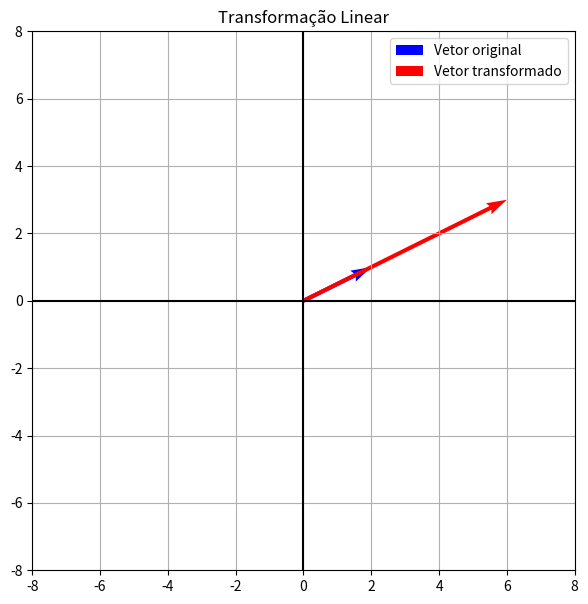

The matplotlib source for this figure:
import numpy as np
import matplotlib.pyplot as plt

# MATRIZ DA TRANSFORMAÇÃO
A = np.array([
[3,0],
[0,3]
])

# VETOR ORIGINAL
v = np.array([
[2],
[1]
])

# TRANSFORMAÇÃO
tv = A @ v
print("Vetor original:")
print(v)
print("Vetor transformado:")
print(tv)

# AJUSTE AUTOMÁTICO DOS LIMITES
maior = max(
    abs(v[0,0]),
    abs(v[1,0]),
    abs(tv[0,0]),
    abs(tv[1,0]),
    1
)
limite = maior + 2

# GRÁFICO
plt.figure(figsize=(7,7))
plt.quiver(
    0,0,
    v[0,0],v[1,0],
    angles='xy',
    scale_units='xy',
    scale=1,
    color='blue',
    label='Vetor original'
)

plt.quiver(
    0,0,
    tv[0,0],tv[1,0],
    angles='xy',
    scale_units='xy',
    scale=1,
    color='red',
    label='Vetor transformado'
)

plt.xlim(-limite, limite)
plt.ylim(-limite, limite)
plt.axhline(0,color='black')
plt.axvline(0,color='black')
plt.grid()
plt.legend()
plt.title('Transformação Linear')
plt.show()
